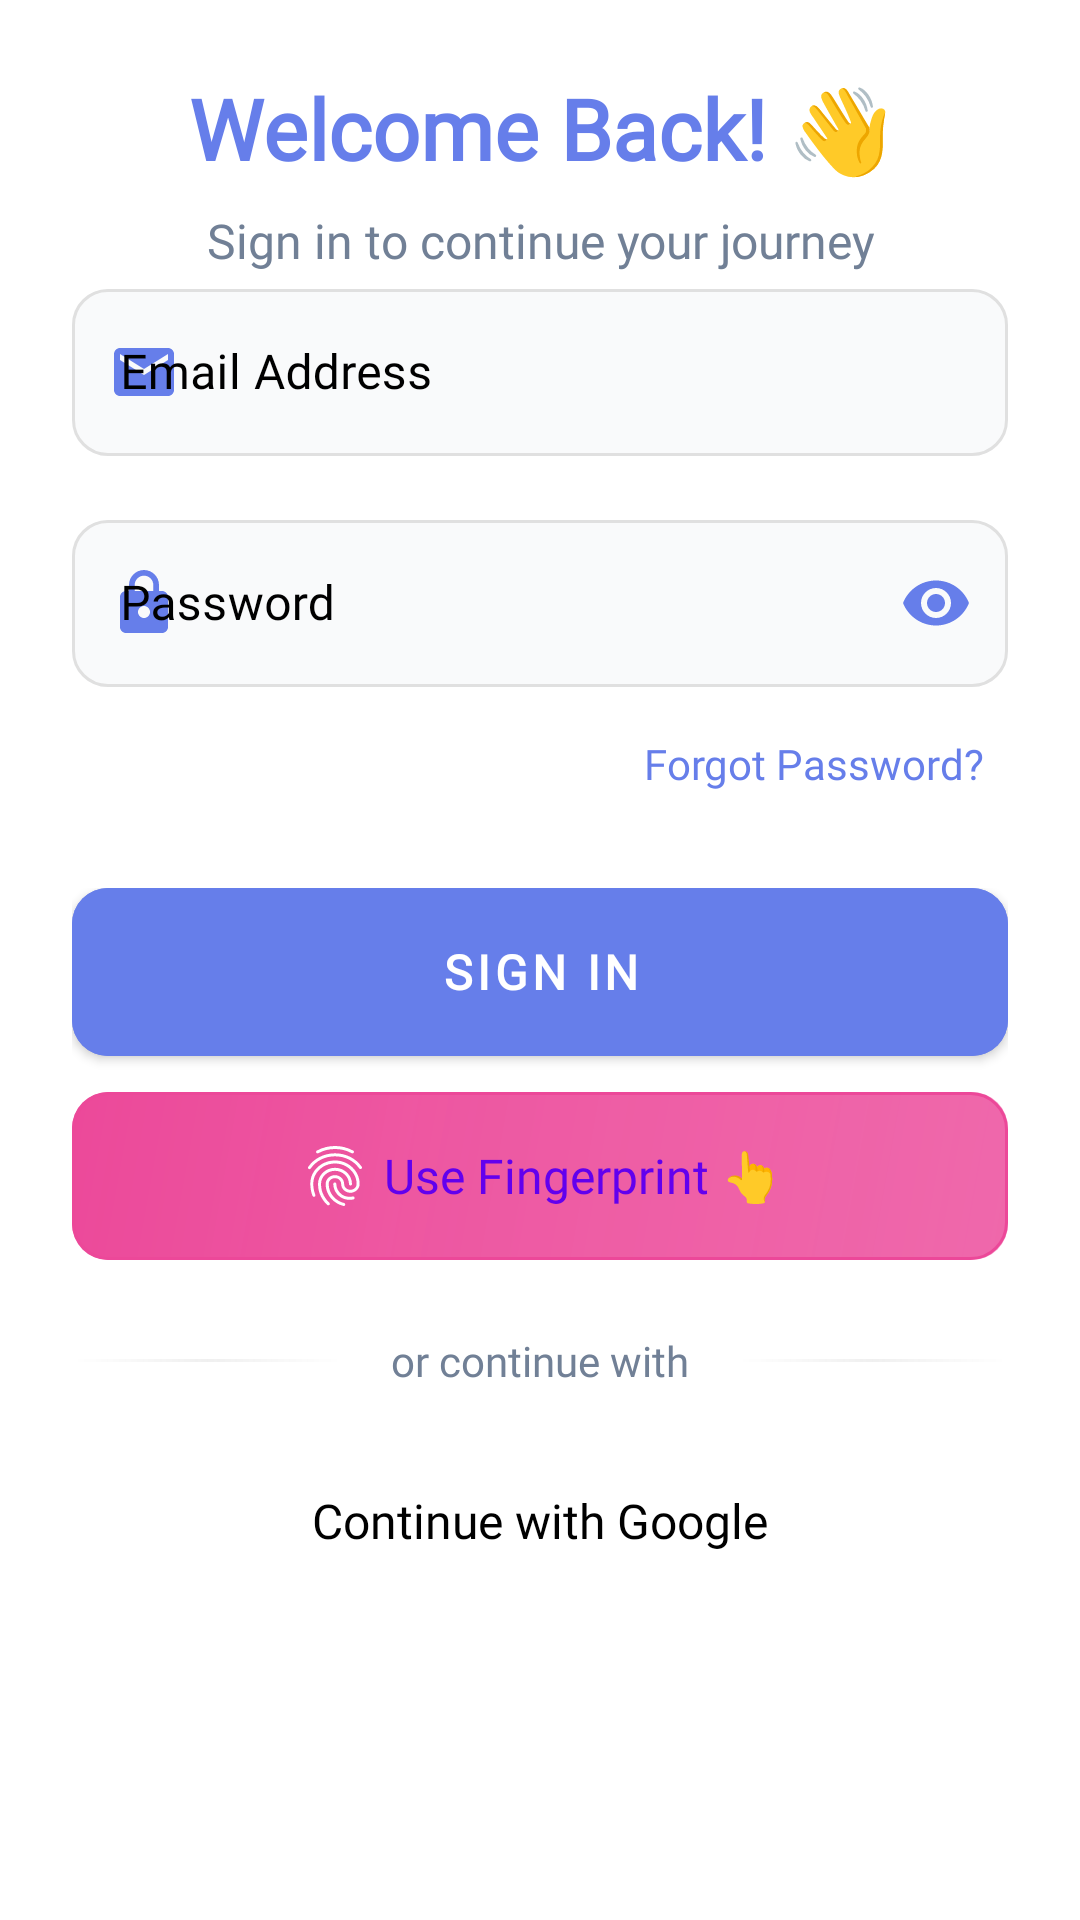

Produce the Android XML layout that renders to this screen, including the resource entries it uses.
<!-- AndroidManifest.xml: application theme Theme.DailyRoutine -->
<!-- res/layout/fragment_login.xml -->
<?xml version="1.0" encoding="utf-8"?>
<androidx.core.widget.NestedScrollView
    xmlns:android="http://schemas.android.com/apk/res/android"
    xmlns:app="http://schemas.android.com/apk/res-auto"
    android:layout_width="match_parent"
    android:layout_height="match_parent"
    android:fillViewport="true"
    android:scrollbars="none">

    <androidx.constraintlayout.widget.ConstraintLayout
        android:layout_width="match_parent"
        android:layout_height="wrap_content"
        android:padding="24dp">

        
        <LinearLayout
            android:id="@+id/welcomeSection"
            android:layout_width="match_parent"
            android:layout_height="wrap_content"
            android:orientation="vertical"
            android:gravity="center"
            android:layout_marginBottom="32dp"
            app:layout_constraintTop_toTopOf="parent"
            app:layout_constraintStart_toStartOf="parent"
            app:layout_constraintEnd_toEndOf="parent">

            <TextView
                android:layout_width="match_parent"
                android:layout_height="wrap_content"
                android:text="Welcome Back! 👋"
                android:textSize="28sp"
                android:textStyle="bold"
                android:textColor="@color/primary"
                android:gravity="center"
                android:fontFamily="@font/poppins_bold"
                android:layout_marginBottom="8dp" />

            <TextView
                android:layout_width="match_parent"
                android:layout_height="wrap_content"
                android:text="Sign in to continue your journey"
                android:textSize="16sp"
                android:textColor="@color/text_secondary"
                android:gravity="center"
                android:fontFamily="@font/poppins_regular" />

        </LinearLayout>

        
        <LinearLayout
            android:id="@+id/inputSection"
            android:layout_width="match_parent"
            android:layout_height="wrap_content"
            android:orientation="vertical"
            app:layout_constraintTop_toBottomOf="@id/welcomeSection"
            app:layout_constraintStart_toStartOf="parent"
            app:layout_constraintEnd_toEndOf="parent">

            
            <com.google.android.material.textfield.TextInputLayout
                android:id="@+id/emailLayout"
                android:layout_width="match_parent"
                android:layout_height="wrap_content"
                android:hint="Email Address"
                android:textColorHint="@color/black"
                app:boxBackgroundMode="outline"
                app:boxStrokeColor="@color/input_stroke_color"
                app:boxBackgroundColor="@color/input_background"
                app:startIconDrawable="@drawable/ic_email"
                app:startIconTint="@color/primary"
                app:hintTextColor="@color/primary"
                app:boxCornerRadiusTopStart="12dp"
                app:boxCornerRadiusTopEnd="12dp"
                app:boxCornerRadiusBottomStart="12dp"
                app:boxCornerRadiusBottomEnd="12dp"
                android:layout_marginBottom="16dp">

                <com.google.android.material.textfield.TextInputEditText
                    android:id="@+id/emailInput"
                    android:layout_width="match_parent"
                    android:layout_height="wrap_content"
                    android:inputType="textEmailAddress"
                    android:fontFamily="@font/poppins_regular"
                    android:textColor="@color/text_primary"
                    android:textSize="16sp" />
            </com.google.android.material.textfield.TextInputLayout>

            
            <com.google.android.material.textfield.TextInputLayout
                android:id="@+id/passwordLayout"
                android:layout_width="match_parent"
                android:layout_height="wrap_content"
                android:hint="Password"
                android:textColorHint="@color/black"

                app:boxBackgroundMode="outline"
                app:boxStrokeColor="@color/input_stroke_color"
                app:boxBackgroundColor="@color/input_background"
                app:startIconDrawable="@drawable/ic_lock"
                app:startIconTint="@color/primary"
                app:endIconMode="password_toggle"
                app:endIconTint="@color/primary"
                app:hintTextColor="@color/primary"
                app:boxCornerRadiusTopStart="12dp"
                app:boxCornerRadiusTopEnd="12dp"
                app:boxCornerRadiusBottomStart="12dp"
                app:boxCornerRadiusBottomEnd="12dp"
                android:layout_marginBottom="8dp">

                <com.google.android.material.textfield.TextInputEditText
                    android:id="@+id/passwordInput"
                    android:layout_width="match_parent"
                    android:layout_height="wrap_content"
                    android:inputType="textPassword"
                    android:fontFamily="@font/poppins_regular"
                    android:textColor="@color/text_primary"
                    android:textSize="16sp" />
            </com.google.android.material.textfield.TextInputLayout>

            
            <TextView
                android:id="@+id/forgotPasswordText"
                android:layout_width="wrap_content"
                android:layout_height="wrap_content"
                android:text="Forgot Password?"
                android:textColor="@color/primary"
                android:textSize="14sp"
                android:fontFamily="@font/poppins_medium"
                android:layout_gravity="end"
                android:padding="8dp"
                android:layout_marginBottom="24dp"
                android:background="@drawable/forgot_password_background"
                android:clickable="true"
                android:focusable="true" />

        </LinearLayout>

        
        <LinearLayout
            android:id="@+id/buttonsSection"
            android:layout_width="match_parent"
            android:layout_height="wrap_content"
            android:orientation="vertical"
            app:layout_constraintTop_toBottomOf="@id/inputSection"
            app:layout_constraintStart_toStartOf="parent"
            app:layout_constraintEnd_toEndOf="parent">

            
            <com.google.android.material.button.MaterialButton
                android:id="@+id/loginButton"
                android:layout_width="match_parent"
                android:layout_height="56dp"
                android:text="Sign In"
                android:textSize="16sp"
                android:textStyle="bold"
                android:fontFamily="@font/poppins_bold"
                app:backgroundTint="@color/primary"
                app:cornerRadius="16dp"
                android:layout_marginBottom="12dp"
                app:elevation="4dp"
                android:background="@drawable/login_button_background" />

            
            <com.google.android.material.button.MaterialButton
                android:id="@+id/biometricButton"
                android:layout_width="match_parent"
                android:layout_height="56dp"
                android:text="Use Fingerprint 👆"
                android:textSize="16sp"
                android:fontFamily="@font/poppins_medium"
                app:backgroundTint="@color/secondary"
                app:cornerRadius="16dp"
                app:icon="@drawable/ic_fingerprint"
                app:iconGravity="textStart"
                app:iconTint="@color/white"
                android:layout_marginBottom="24dp"
                style="@style/Widget.Material3.Button.OutlinedButton"
                android:background="@drawable/biometric_button_background" />

            
            <LinearLayout
                android:layout_width="match_parent"
                android:layout_height="wrap_content"
                android:orientation="horizontal"
                android:gravity="center"
                android:layout_marginBottom="16dp">

                <View
                    android:layout_width="0dp"
                    android:layout_height="1dp"
                    android:layout_weight="1"
                    android:background="@drawable/divider_gradient" />

                <TextView
                    android:layout_width="wrap_content"
                    android:layout_height="wrap_content"
                    android:text="or continue with"
                    android:textColor="@color/text_secondary"
                    android:paddingHorizontal="16dp"
                    android:fontFamily="@font/poppins_regular"
                    android:textSize="14sp" />

                <View
                    android:layout_width="0dp"
                    android:layout_height="1dp"
                    android:layout_weight="1"
                    android:background="@drawable/divider_gradient" />
            </LinearLayout>

            
            <com.google.android.material.button.MaterialButton
                android:id="@+id/googleSignInButton"
                android:layout_width="match_parent"
                android:layout_height="56dp"
                android:text="Continue with Google"
                android:textSize="16sp"
                android:textColor="@color/black"
                android:fontFamily="@font/poppins_medium"
                app:backgroundTint="@android:color/white"
                app:strokeColor="@color/divider"
                app:strokeWidth="1dp"
                app:cornerRadius="16dp"
                app:icon="@drawable/ic_google"
                app:iconGravity="textStart"
                style="@style/Widget.Material3.Button.OutlinedButton"
                android:background="@drawable/google_button_background" />

        </LinearLayout>

    </androidx.constraintlayout.widget.ConstraintLayout>

</androidx.core.widget.NestedScrollView>
<!-- resources referenced by this layout -->
<resources>
  <color name="black">#000000</color>
  <color name="divider">#E5E7EB</color>
  <color name="input_background">#F9FAFB</color>
  <color name="primary">#667eea</color>
  <color name="secondary">#EC4899</color>
  <color name="text_primary">#1A202C</color>
  <color name="text_secondary">#718096</color>
  <color name="white">#FFFFFF</color>
  <!-- drawable divider_gradient (drawable) -->
  <?xml version="1.0" encoding="utf-8"?>
  <shape xmlns:android="http://schemas.android.com/apk/res/android">
      <gradient
          android:type="linear"
          android:angle="0"
          android:startColor="#00E0E0E0"
          android:centerColor="#80E0E0E0"
          android:endColor="#00E0E0E0" />
      <size android:height="1dp" />
  </shape>
  <!-- drawable google_button_background (drawable) -->
  <?xml version="1.0" encoding="utf-8"?>
  <ripple xmlns:android="http://schemas.android.com/apk/res/android"
      android:color="#1A000000">
      
      <item android:state_pressed="true">
          <shape android:shape="rectangle">
              <solid android:color="#F5F5F5" />
              <corners android:radius="12dp" />
              <stroke
                  android:width="2dp"
                  android:color="#E0E0E0" />
          </shape>
      </item>
      
      <item>
          <shape android:shape="rectangle">
              <solid android:color="#FFFFFF" />
              <corners android:radius="12dp" />
              <stroke
                  android:width="1dp"
                  android:color="#E0E0E0" />
          </shape>
      </item>
      
  </ripple>
  <!-- drawable ic_email (drawable) -->
  <?xml version="1.0" encoding="utf-8"?>
  <vector xmlns:android="http://schemas.android.com/apk/res/android"
      android:width="24dp"
      android:height="24dp"
      android:viewportWidth="24"
      android:viewportHeight="24"
      android:tint="@color/primary_color">
      <path
          android:fillColor="@android:color/white"
          android:pathData="M20,4L4,4c-1.1,0 -1.99,0.9 -1.99,2L2,18c0,1.1 0.9,2 2,2h16c1.1,0 2,-0.9 2,-2L22,6c0,-1.1 -0.9,-2 -2,-2zM20,8l-8,5 -8,-5L4,6l8,5 8,-5v2z" />
  </vector>
  <!-- drawable ic_lock (drawable) -->
  <?xml version="1.0" encoding="utf-8"?>
  <vector xmlns:android="http://schemas.android.com/apk/res/android"
      android:width="24dp"
      android:height="24dp"
      android:viewportWidth="24"
      android:viewportHeight="24"
      android:tint="@color/primary_color">
      <path
          android:fillColor="@android:color/white"
          android:pathData="M18,8h-1L17,6c0,-2.76 -2.24,-5 -5,-5S7,3.24 7,6v2L6,8c-1.1,0 -2,0.9 -2,2v10c0,1.1 0.9,2 2,2h12c1.1,0 2,-0.9 2,-2L20,10c0,-1.1 -0.9,-2 -2,-2zM12,17c-1.1,0 -2,-0.9 -2,-2s0.9,-2 2,-2 2,0.9 2,2 -0.9,2 -2,2zM15.1,8L8.9,8L8.9,6c0,-1.71 1.39,-3.1 3.1,-3.1 1.71,0 3.1,1.39 3.1,3.1v2z" />
  </vector>
  <style name="Theme.DailyRoutine" parent="Theme.MaterialComponents.DayNight.NoActionBar">
          
          <item name="colorPrimary">@color/purple_500</item>
          <item name="colorPrimaryVariant">@color/purple_700</item>
          <item name="colorOnPrimary">@color/white</item>
  
          
          <item name="colorSecondary">@color/teal_200</item>
          <item name="colorSecondaryVariant">@color/teal_700</item>
          <item name="colorOnSecondary">@color/black</item>
  
          
          <item name="colorControlNormal">@color/nav_icon_light</item>
          <item name="textInputStyle">@style/Widget.MaterialComponents.TextInputLayout.OutlinedBox</item>
  
          
          <item name="android:statusBarColor">@color/pink_light</item>
      </style>
  <color name="primary_color">#6366F1</color>
  <color name="purple_500">#FF6200EE</color>
  <color name="purple_700">#FF3700B3</color>
  <color name="teal_200">#FF03DAC5</color>
  <color name="teal_700">#FF018786</color>
  <color name="nav_icon_light">#000000</color>
  <color name="pink_light">#FCE4EC</color>
</resources>
